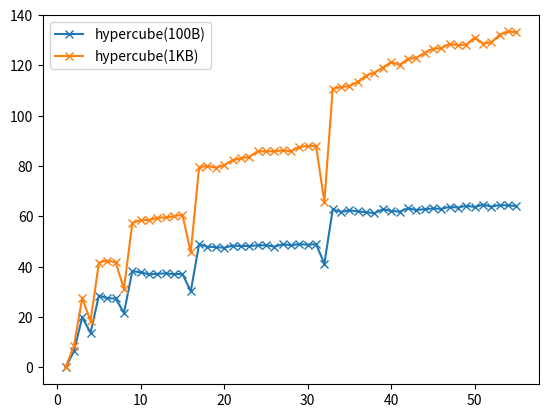

This figure's Python source:
#!/usr/bin/env python3

import matplotlib.pyplot as plt

num_nodes = 55

group_sizes = list(range(1, 56))
recursive_doubling_100B = [0.0, 6.36, 19.92, 13.79, 28.59, 27.49, 27.42, 21.67,
                           38.31, 37.75, 37.04, 37.20, 37.41, 37.03, 37.21,
                           30.27, 48.99, 47.96, 47.85, 47.54, 48.39, 48.25,
                           48.29, 48.48, 48.57, 48.00, 48.92, 48.61, 48.98,
                           48.76, 48.99, 41.26, 62.76, 61.80, 62.40, 62.01,
                           61.66, 61.29, 62.86, 62.18, 61.87, 63.20, 62.58,
                           62.86, 63.16, 63.00, 63.80, 63.53, 64.22, 63.76,
                           64.68, 63.91, 64.50, 64.35, 64.17]
recursive_doubling_1KB = [0.0, 8.45, 27.50, 18.49, 41.68, 42.41, 41.78, 31.27,
                          57.40, 58.54, 58.57, 59.47, 59.61, 60.10, 60.66,
                          45.77, 79.52, 80.10, 79.40, 80.24, 82.39, 83.03,
                          83.67, 85.86, 85.87, 85.91, 86.22, 85.93, 87.59,
                          88.00, 88.02, 65.83, 110.79, 111.37, 111.84, 113.48,
                          115.98, 117.10, 119.14, 121.35, 120.20, 122.61,
                          122.95, 124.99, 126.64, 126.82, 128.56, 128.04,
                          128.27, 131.07, 128.69, 129.16, 132.23, 133.47,
                          133.13]

plt.plot(group_sizes, recursive_doubling_100B, marker='x', label="hypercube(100B)")
plt.plot(group_sizes, recursive_doubling_1KB, marker='x', label="hypercube(1KB)")
plt.legend()
plt.show()
